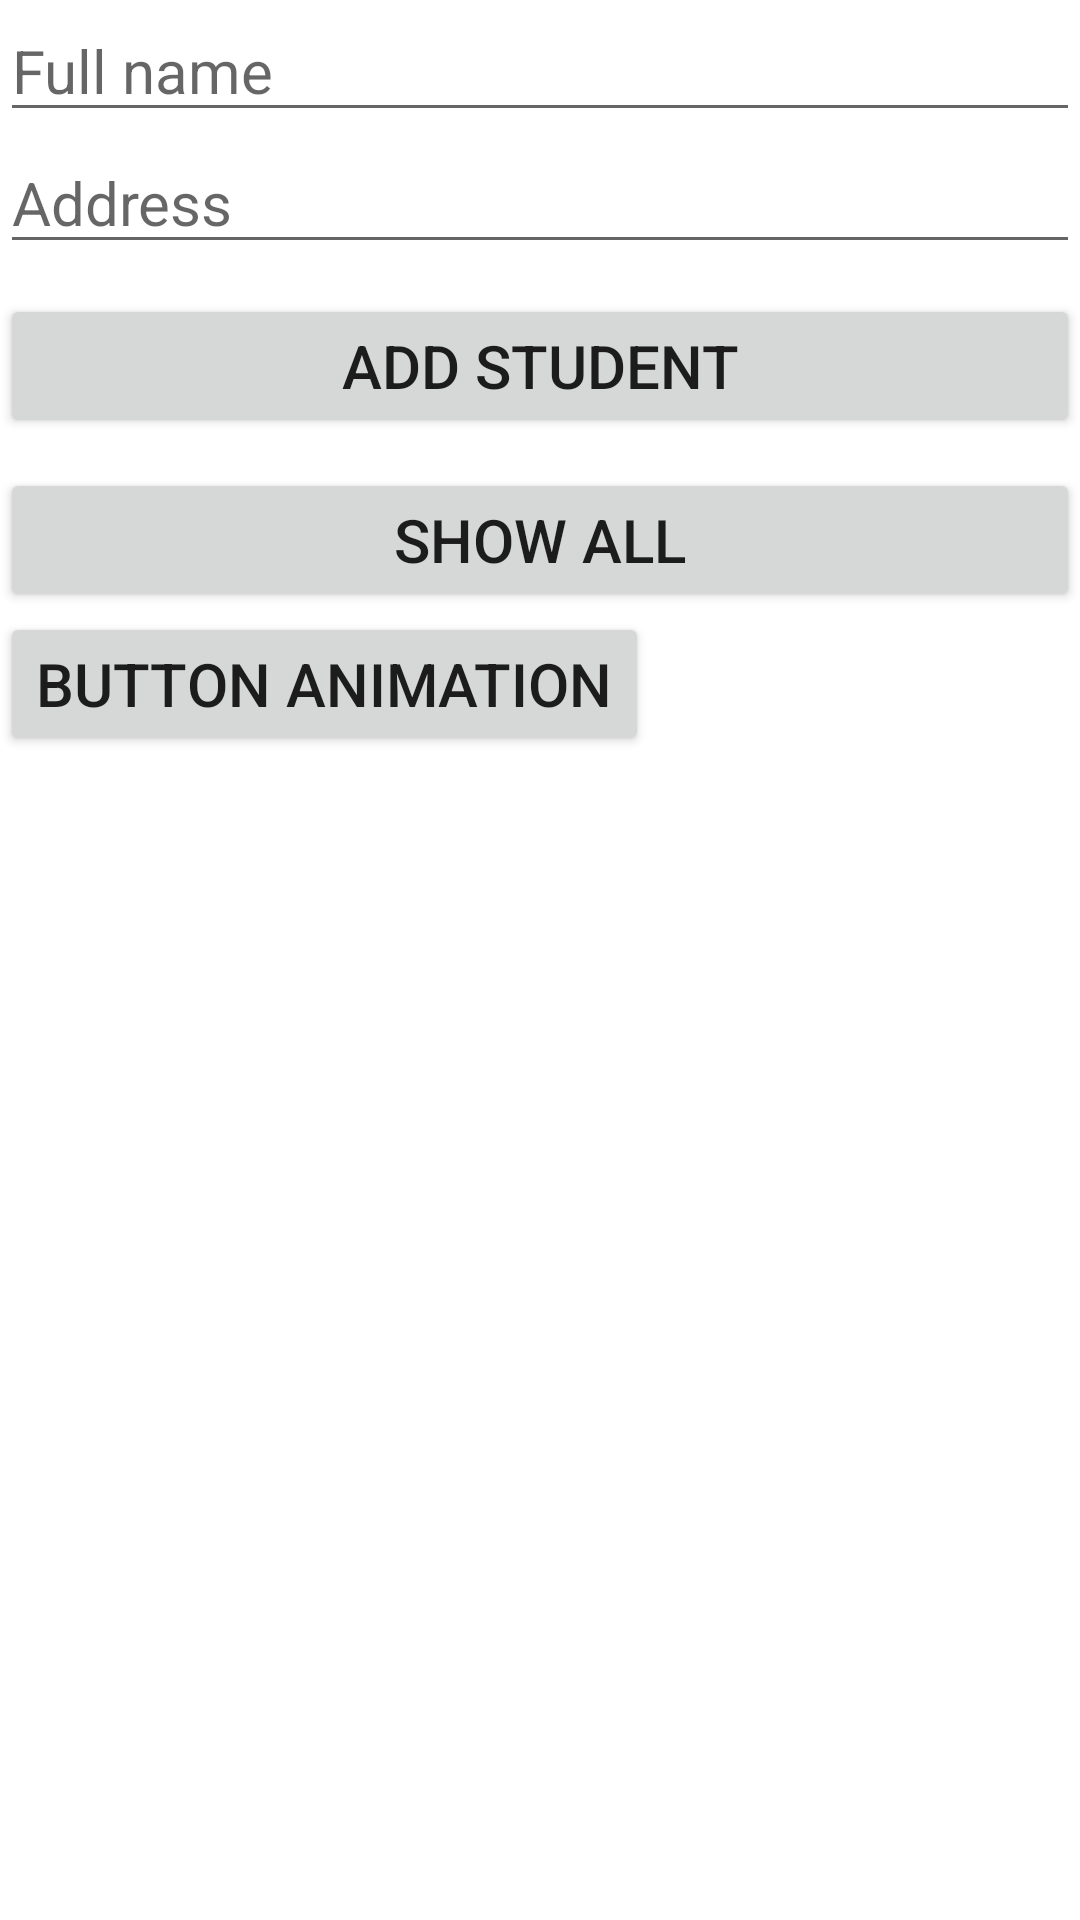

Produce the Android XML layout that renders to this screen, including the resource entries it uses.
<!-- AndroidManifest.xml: application theme Theme.DemoActivityAndIntent -->
<!-- res/layout/activity_main.xml -->
<?xml version="1.0" encoding="utf-8"?>
<LinearLayout xmlns:android="http://schemas.android.com/apk/res/android"
    xmlns:app="http://schemas.android.com/apk/res-auto"
    xmlns:tools="http://schemas.android.com/tools"
    android:layout_width="match_parent"
    android:layout_height="match_parent"
    tools:context=".MainActivity"
    android:orientation="vertical"
    android:layout_margin="16dp">
    <EditText
        android:id="@+id/edt_fullname"
        android:layout_width="match_parent"
        android:layout_height="wrap_content"
        android:textSize="20sp"
        android:hint="Full name"/>
    <EditText
    android:id="@+id/edt_address"
    android:layout_width="match_parent"
    android:layout_height="wrap_content"
    android:textSize="20sp"
    android:hint="Address"/>
    <Button
        android:id="@+id/btn_send"
        android:layout_width="match_parent"
        android:layout_height="wrap_content"
        android:textSize="20sp"
        android:text="Add Student"
        android:layout_marginTop="10dp"/>
    <Button
        android:id="@+id/btn_show_all"
        android:layout_width="match_parent"
        android:layout_height="wrap_content"
        android:textSize="20sp"
        android:layout_marginTop="10dp"
        android:text="Show All"
        />
    <Button
        android:id="@+id/btn2"
        android:text="Button animation"
        android:textSize="20sp"
        android:layout_width="wrap_content"
        android:layout_height="wrap_content" />
</LinearLayout>
<!-- resources referenced by this layout -->
<resources>
  <style name="Theme.DemoActivityAndIntent" parent="Theme.MaterialComponents.DayNight.DarkActionBar">
          
          <item name="colorPrimary">@color/purple_500</item>
          <item name="colorPrimaryVariant">@color/purple_700</item>
          <item name="colorOnPrimary">@color/white</item>
          
          <item name="colorSecondary">@color/teal_200</item>
          <item name="colorSecondaryVariant">@color/teal_700</item>
          <item name="colorOnSecondary">@color/black</item>
          
          <item name="android:statusBarColor" tools:targetApi="l">?attr/colorPrimaryVariant</item>
          
      </style>
  <!-- not gathered from this repository: default colours our renderer supplied (Android Studio template values) -->
  <color name="purple_500">#FF6200EE</color>
  <color name="purple_700">#FF3700B3</color>
  <color name="teal_200">#FF03DAC5</color>
  <color name="teal_700">#FF018786</color>
  <color name="black">#FF000000</color>
  <color name="white">#FFFFFFFF</color>
</resources>
